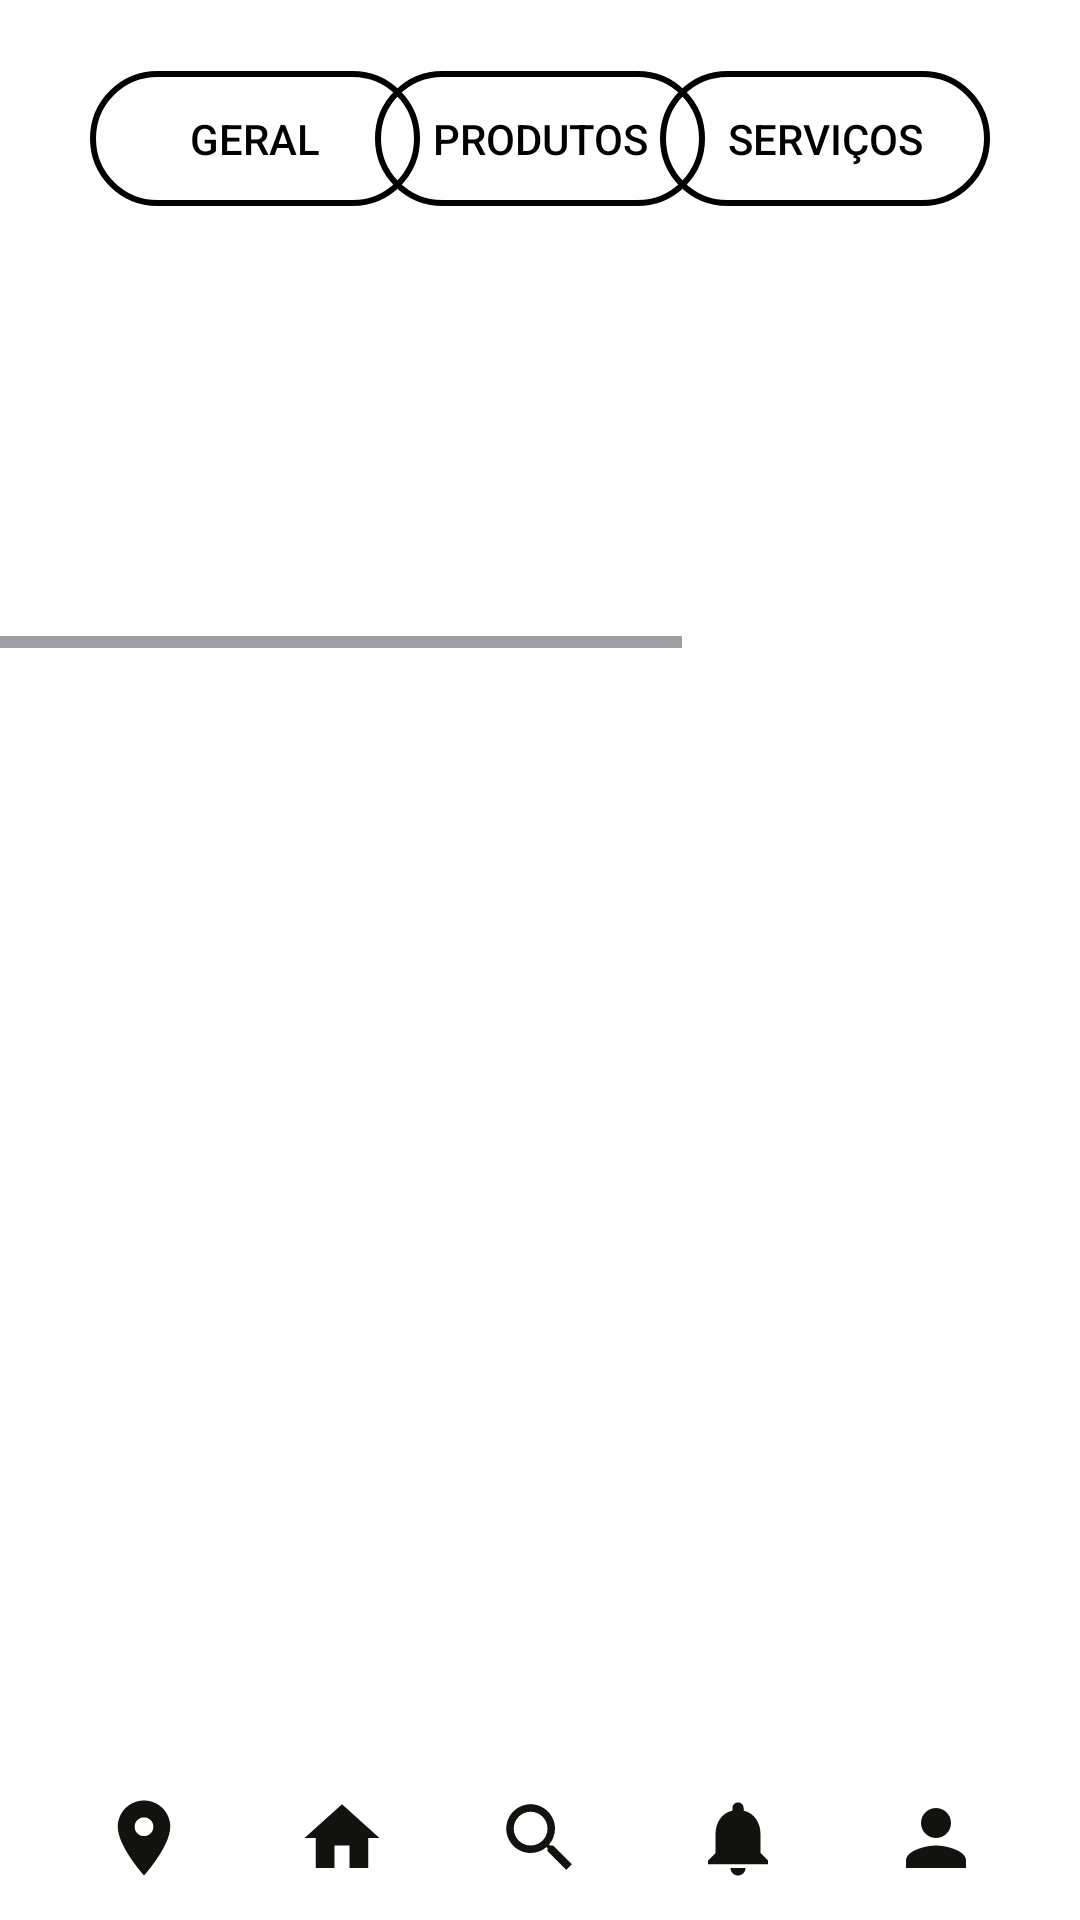

Produce the Android XML layout that renders to this screen, including the resource entries it uses.
<!-- AndroidManifest.xml: application theme Theme.APK03 -->
<!-- res/layout/activity_tela_pricipal.xml -->
<?xml version="1.0" encoding="utf-8"?>
<androidx.constraintlayout.widget.ConstraintLayout xmlns:android="http://schemas.android.com/apk/res/android"
    xmlns:app="http://schemas.android.com/apk/res-auto"
    xmlns:tools="http://schemas.android.com/tools"
    android:background="@color/white"
    android:id="@+id/main"
    android:layout_width="match_parent"
    android:layout_height="match_parent"
    tools:context=".telaPricipal">

    <Button
        android:id="@+id/Geral"
        android:layout_width="110dp"
        android:layout_height="45dp"
        android:background="@drawable/button_transparente_borda"
        android:onClick="Geral"
        android:text="Geral"
        android:textColor="@color/black"
        android:textColorLink="#020202"
        app:layout_constraintBottom_toBottomOf="parent"
        app:layout_constraintEnd_toEndOf="parent"
        app:layout_constraintHorizontal_bias="0.120"
        app:layout_constraintStart_toStartOf="parent"
        app:layout_constraintTop_toTopOf="parent"
        app:layout_constraintVertical_bias="0.04" />

    <Button
        android:id="@+id/Produtos"
        android:layout_width="110dp"
        android:layout_height="45dp"
        android:background="@drawable/button_transparente_borda"
        android:onClick="Produtos"
        android:text="Produtos"
        android:textColor="@color/black"
        android:textColorLink="#020202"
        app:layout_constraintBottom_toBottomOf="parent"
        app:layout_constraintEnd_toEndOf="parent"
        app:layout_constraintHorizontal_bias="0.500"
        app:layout_constraintStart_toStartOf="parent"
        app:layout_constraintTop_toTopOf="parent"
        app:layout_constraintVertical_bias="0.04" />


    <Button
        android:id="@+id/Serviços"
        android:layout_width="110dp"
        android:layout_height="45dp"
        android:background="@drawable/button_transparente_borda"
        android:onClick="Serviços"
        android:text="Serviços"
        android:textColor="@color/black"
        android:textColorLink="#020202"
        app:layout_constraintBottom_toBottomOf="parent"
        app:layout_constraintEnd_toEndOf="parent"
        app:layout_constraintHorizontal_bias="0.880"
        app:layout_constraintStart_toStartOf="parent"
        app:layout_constraintTop_toTopOf="parent"
        app:layout_constraintVertical_bias="0.04" />

    <HorizontalScrollView
        android:layout_width="match_parent"
        android:layout_height="wrap_content"
        app:layout_constraintBottom_toBottomOf="parent"
        app:layout_constraintEnd_toEndOf="parent"
        app:layout_constraintStart_toStartOf="parent"
        app:layout_constraintTop_toTopOf="parent"
        app:layout_constraintVertical_bias="0.2">

        <LinearLayout
            android:layout_width="match_parent"
            android:layout_height="wrap_content"
            android:orientation="horizontal">

            <ImageView
                android:layout_width="180dp"
                android:layout_height="100dp"
                android:layout_margin="5dp"
                android:src="@drawable/barber" />

            <ImageView
                android:layout_width="180dp"
                android:layout_height="100dp"
                android:layout_margin="5dp"
                android:src="@drawable/barber1"/>
            <ImageView
                android:layout_width="180dp"
                android:layout_height="100dp"
                android:layout_margin="5dp"
                android:src="@drawable/barber"/>

        </LinearLayout>
    </HorizontalScrollView>


    <ImageView
        android:layout_width="30dp"
        android:layout_height="30dp"
        android:src="@drawable/perfil"
        app:layout_constraintBottom_toBottomOf="parent"
        app:layout_constraintEnd_toEndOf="parent"
        app:layout_constraintHorizontal_bias="0.900"
        app:layout_constraintStart_toStartOf="parent"
        app:layout_constraintTop_toTopOf="parent"
        app:layout_constraintVertical_bias="0.980"
        />

    <ImageView
        android:layout_width="30dp"
        android:layout_height="30dp"
        android:src="@drawable/pesquisa"
        app:layout_constraintBottom_toBottomOf="parent"
        app:layout_constraintEnd_toEndOf="parent"
        app:layout_constraintHorizontal_bias="0.500"
        app:layout_constraintStart_toStartOf="parent"
        app:layout_constraintTop_toTopOf="parent"
        app:layout_constraintVertical_bias="0.980"
        />
    <ImageView
        android:layout_width="30dp"
        android:layout_height="30dp"
        android:src="@drawable/localizacao"
        app:layout_constraintBottom_toBottomOf="parent"
        app:layout_constraintEnd_toEndOf="parent"
        app:layout_constraintHorizontal_bias="0.100"
        app:layout_constraintStart_toStartOf="parent"
        app:layout_constraintTop_toTopOf="parent"
        app:layout_constraintVertical_bias="0.980"
        />
    <ImageView
        android:layout_width="30dp"
        android:layout_height="30dp"
        android:src="@drawable/home"
        app:layout_constraintBottom_toBottomOf="parent"
        app:layout_constraintEnd_toEndOf="parent"
        app:layout_constraintHorizontal_bias="0.300"
        app:layout_constraintStart_toStartOf="parent"
        app:layout_constraintTop_toTopOf="parent"
        app:layout_constraintVertical_bias="0.980"
        />
    <ImageView
        android:layout_width="30dp"
        android:layout_height="30dp"
        android:src="@drawable/baseline_notifications_24"
        app:layout_constraintBottom_toBottomOf="parent"
        app:layout_constraintEnd_toEndOf="parent"
        app:layout_constraintHorizontal_bias="0.700"
        app:layout_constraintStart_toStartOf="parent"
        app:layout_constraintTop_toTopOf="parent"
        app:layout_constraintVertical_bias="0.980"
        />
</androidx.constraintlayout.widget.ConstraintLayout>
<!-- resources referenced by this layout -->
<resources>
  <color name="black">#FF000000</color>
  <color name="white">#FFFFFFFF</color>
  <!-- drawable baseline_notifications_24 (drawable) -->
  <vector xmlns:android="http://schemas.android.com/apk/res/android" android:height="24dp" android:tint="#12130F" android:viewportHeight="24" android:viewportWidth="24" android:width="24dp">
        
      <path android:fillColor="@android:color/white" android:pathData="M12,22c1.1,0 2,-0.9 2,-2h-4c0,1.1 0.89,2 2,2zM18,16v-5c0,-3.07 -1.64,-5.64 -4.5,-6.32L13.5,4c0,-0.83 -0.67,-1.5 -1.5,-1.5s-1.5,0.67 -1.5,1.5v0.68C7.63,5.36 6,7.92 6,11v5l-2,2v1h16v-1l-2,-2z"/>
      
  </vector>
  <!-- drawable button_transparente_borda (drawable) -->
  <?xml version="1.0" encoding="utf-8"?>
  <shape xmlns:android="http://schemas.android.com/apk/res/android">
      <solid android:color="@android:color/transparent" /> 
      <stroke
          android:width="2dp"
          android:color="@android:color/black" /> 
      <corners android:radius="100dp" /> 
  </shape>
  <!-- drawable home (drawable) -->
  <vector xmlns:android="http://schemas.android.com/apk/res/android" android:height="24dp" android:tint="#12130F" android:viewportHeight="24" android:viewportWidth="24" android:width="24dp">
        
      <path android:fillColor="@android:color/white" android:pathData="M10,20v-6h4v6h5v-8h3L12,3 2,12h3v8z"/>
      
  </vector>
  <!-- drawable localizacao (drawable) -->
  <vector xmlns:android="http://schemas.android.com/apk/res/android" android:height="24dp" android:tint="#12130F" android:viewportHeight="24" android:viewportWidth="24" android:width="24dp">
        
      <path android:fillColor="@android:color/white" android:pathData="M12,2C8.13,2 5,5.13 5,9c0,5.25 7,13 7,13s7,-7.75 7,-13c0,-3.87 -3.13,-7 -7,-7zM12,11.5c-1.38,0 -2.5,-1.12 -2.5,-2.5s1.12,-2.5 2.5,-2.5 2.5,1.12 2.5,2.5 -1.12,2.5 -2.5,2.5z"/>
      
  </vector>
  <!-- drawable perfil (drawable) -->
  <vector xmlns:android="http://schemas.android.com/apk/res/android" android:height="24dp" android:tint="#12130F" android:viewportHeight="24" android:viewportWidth="24" android:width="24dp">
        
      <path android:fillColor="@android:color/white" android:pathData="M12,12c2.21,0 4,-1.79 4,-4s-1.79,-4 -4,-4 -4,1.79 -4,4 1.79,4 4,4zM12,14c-2.67,0 -8,1.34 -8,4v2h16v-2c0,-2.66 -5.33,-4 -8,-4z"/>
      
  </vector>
  <!-- drawable pesquisa (drawable) -->
  <vector xmlns:android="http://schemas.android.com/apk/res/android" android:height="24dp" android:tint="#12130F" android:viewportHeight="24" android:viewportWidth="24" android:width="24dp">
        
      <path android:fillColor="@android:color/white" android:pathData="M15.5,14h-0.79l-0.28,-0.27C15.41,12.59 16,11.11 16,9.5 16,5.91 13.09,3 9.5,3S3,5.91 3,9.5 5.91,16 9.5,16c1.61,0 3.09,-0.59 4.23,-1.57l0.27,0.28v0.79l5,4.99L20.49,19l-4.99,-5zM9.5,14C7.01,14 5,11.99 5,9.5S7.01,5 9.5,5 14,7.01 14,9.5 11.99,14 9.5,14z"/>
      
  </vector>
  <style name="Theme.APK03" parent="Base.Theme.APK03" />
  <style name="Base.Theme.APK03" parent="Theme.Material3.DayNight.NoActionBar">
          
          
      </style>
</resources>
